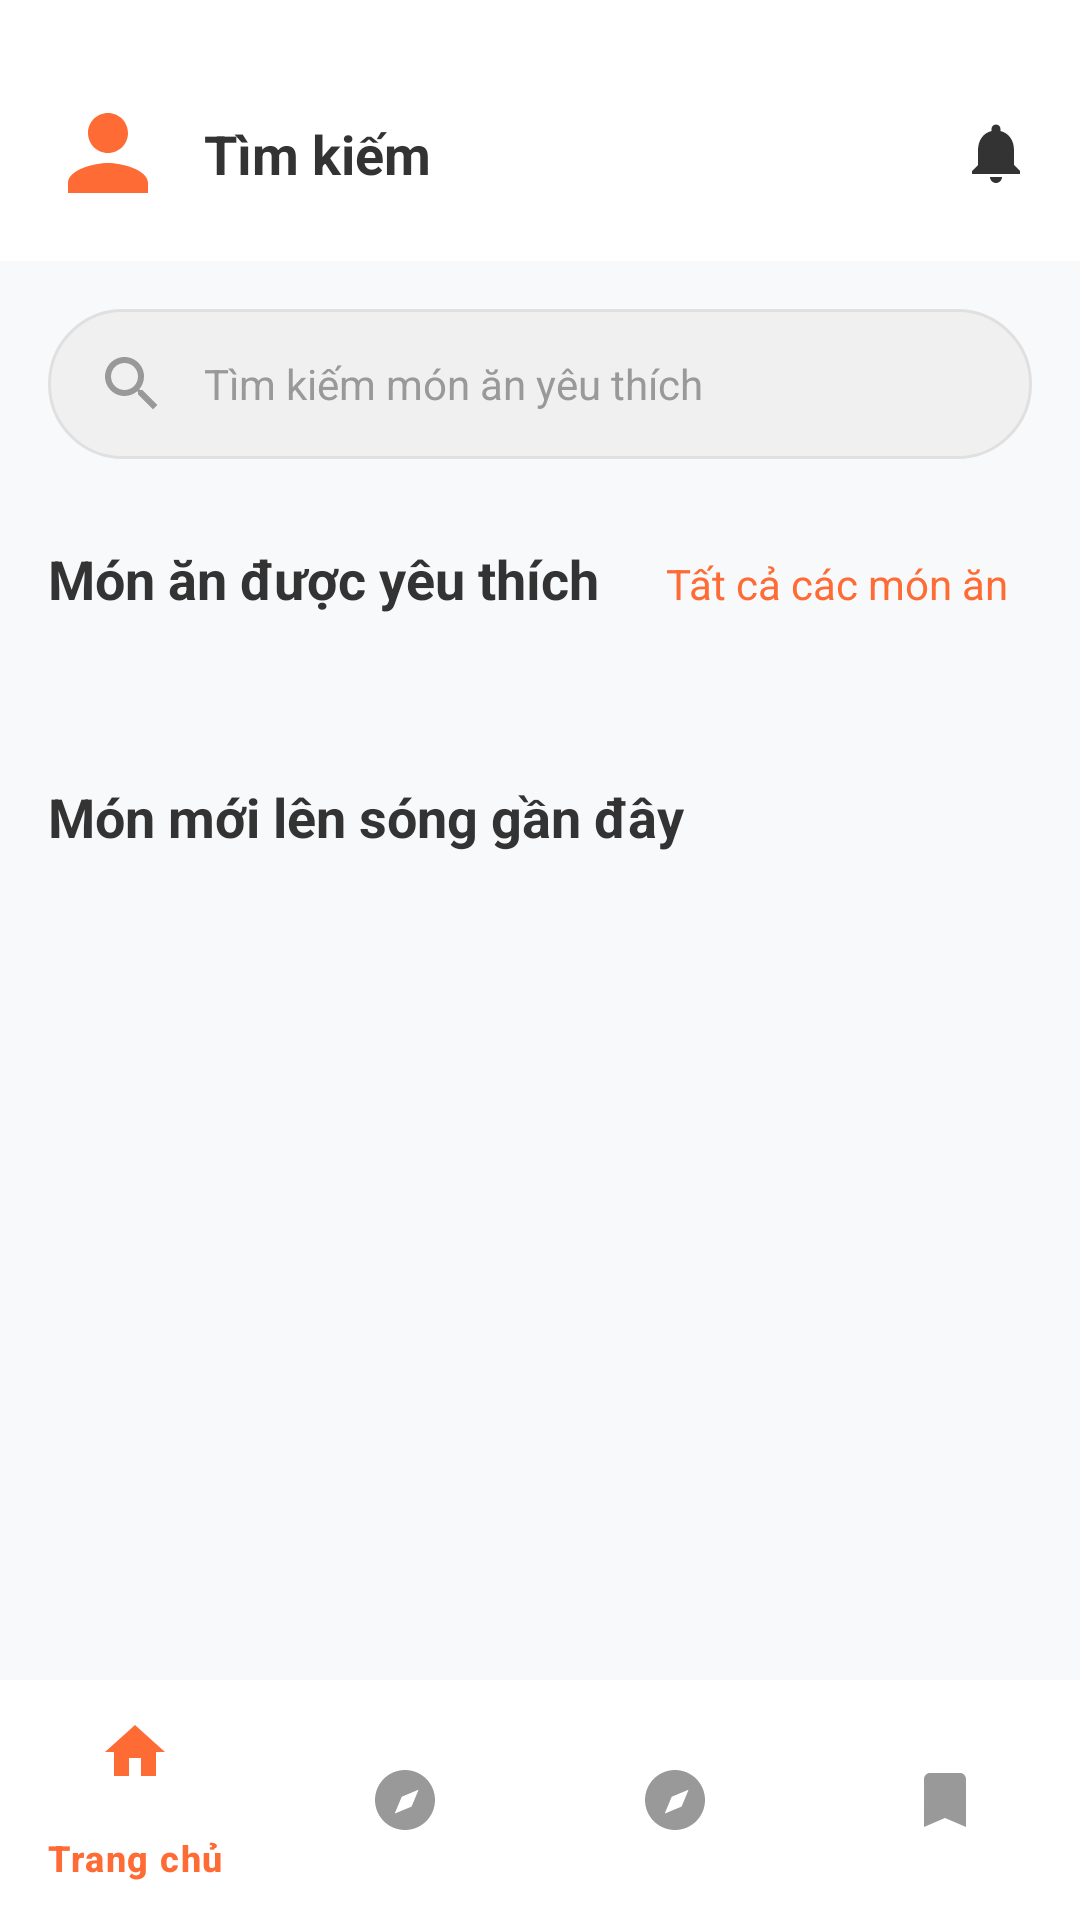

Write the Android layout XML for this screen, with the resource values it uses.
<!-- AndroidManifest.xml: application theme Theme.PRM392_Cooking_Guide_JavaApp -->
<!-- res/layout/activity_home.xml -->
<?xml version="1.0" encoding="utf-8"?>
<androidx.constraintlayout.widget.ConstraintLayout xmlns:android="http://schemas.android.com/apk/res/android"
    xmlns:app="http://schemas.android.com/apk/res-auto"
    android:layout_width="match_parent"
    android:layout_height="match_parent"
    android:background="#F8F9FA">

    
    <androidx.constraintlayout.widget.ConstraintLayout
        android:id="@+id/headerLayout"
        android:layout_width="match_parent"
        android:layout_height="wrap_content"
        android:background="#FFFFFF"
        android:padding="16dp"
        app:layout_constraintTop_toTopOf="parent">

        
        
        <ImageView
            android:id="@+id/profileImageView"
            android:layout_width="40dp"
            android:layout_height="40dp"
            android:layout_marginTop="15dp"
            android:background="@drawable/circle_orange_background"
            android:src="@drawable/ic_profile_placeholder"
            android:scaleType="centerCrop"
            android:clipToOutline="true"
            app:layout_constraintStart_toStartOf="parent"
            app:layout_constraintTop_toTopOf="parent" />


        
        <TextView
            android:id="@+id/userNameTextView"
            android:layout_width="0dp"
            android:layout_height="wrap_content"
            android:layout_marginStart="12dp"
            android:layout_marginEnd="12dp"
            android:text="Tìm kiếm"
            android:textColor="#333333"
            android:textSize="18sp"
            android:textStyle="bold"
            app:layout_constraintBottom_toBottomOf="@id/profileImageView"
            app:layout_constraintEnd_toStartOf="@id/notificationImageView"
            app:layout_constraintStart_toEndOf="@id/profileImageView"
            app:layout_constraintTop_toTopOf="@id/profileImageView" />

        
        <ImageView
            android:id="@+id/notificationImageView"
            android:layout_width="24dp"
            android:layout_height="24dp"
            android:src="@drawable/ic_notification"
            app:tint="#333333"
            app:layout_constraintBottom_toBottomOf="@id/profileImageView"
            app:layout_constraintEnd_toEndOf="parent"
            app:layout_constraintTop_toTopOf="@id/profileImageView" />

    </androidx.constraintlayout.widget.ConstraintLayout>

    <ScrollView
        android:layout_width="match_parent"
        android:layout_height="0dp"
        app:layout_constraintBottom_toTopOf="@id/bottomNavigationView"
        app:layout_constraintTop_toBottomOf="@id/headerLayout">

        <LinearLayout
            android:layout_width="match_parent"
            android:layout_height="wrap_content"
            android:orientation="vertical"
            android:padding="16dp">

            
            <EditText
                android:id="@+id/searchEditText"
                android:layout_width="match_parent"
                android:layout_height="50dp"
                android:layout_marginBottom="24dp"
                android:background="@drawable/search_background"
                android:drawableStart="@drawable/ic_search"
                android:drawablePadding="12dp"
                android:hint="Tìm kiếm món ăn yêu thích"
                android:paddingStart="16dp"
                android:paddingEnd="16dp"
                android:textColorHint="#999999"
                android:textSize="14sp" />

            
            <LinearLayout
                android:layout_width="match_parent"
                android:layout_height="wrap_content"
                android:orientation="horizontal"
                android:layout_marginBottom="16dp">

                <TextView
                    android:layout_width="0dp"
                    android:layout_height="wrap_content"
                    android:layout_weight="1"
                    android:text="Món ăn được yêu thích"
                    android:textColor="#333333"
                    android:textSize="18sp"
                    android:textStyle="bold" />

                <TextView
                    android:id="@+id/allDishesTextView"
                    android:layout_width="wrap_content"
                    android:layout_height="wrap_content"
                    android:text="Tất cả các món ăn"
                    android:textColor="#FF6B35"
                    android:textSize="14sp"
                    android:background="?android:attr/selectableItemBackground"
                    android:padding="8dp" />

            </LinearLayout>

            
            <androidx.recyclerview.widget.RecyclerView
                android:id="@+id/categoryRecyclerView"
                android:layout_width="match_parent"
                android:layout_height="wrap_content"
                android:layout_marginBottom="32dp"
                android:nestedScrollingEnabled="false" />

            
            <TextView
                android:layout_width="wrap_content"
                android:layout_height="wrap_content"
                android:layout_marginBottom="16dp"
                android:text="Món mới lên sóng gần đây"
                android:textColor="#333333"
                android:textSize="18sp"
                android:textStyle="bold" />

            
            <androidx.recyclerview.widget.RecyclerView
                android:id="@+id/recentDishRecyclerView"
                android:layout_width="match_parent"
                android:layout_height="wrap_content"
                android:nestedScrollingEnabled="false" />

        </LinearLayout>

    </ScrollView>

    
    <com.google.android.material.bottomnavigation.BottomNavigationView
        android:id="@+id/bottomNavigationView"
        android:layout_width="match_parent"
        android:layout_height="wrap_content"
        android:background="#FFFFFF"
        app:itemIconTint="@color/bottom_nav_color"
        app:itemTextColor="@color/bottom_nav_color"
        app:layout_constraintBottom_toBottomOf="parent"
        app:menu="@menu/bottom_navigation_menu" />

</androidx.constraintlayout.widget.ConstraintLayout>
<!-- resources referenced by this layout -->
<resources>
  <color name="bottom_nav_color">@color/bottom_nav_selector</color>
  <!-- drawable ic_notification (drawable) -->
  <vector xmlns:android="http://schemas.android.com/apk/res/android"
      android:width="24dp"
      android:height="24dp"
      android:viewportWidth="24"
      android:viewportHeight="24">
      <path
          android:fillColor="#333333"
          android:pathData="M12,22c1.1,0 2,-0.9 2,-2h-4c0,1.1 0.89,2 2,2zM18,16v-5c0,-3.07 -1.64,-5.64 -4.5,-6.32V4c0,-0.83 -0.67,-1.5 -1.5,-1.5s-1.5,0.67 -1.5,1.5v0.68C7.63,5.36 6,7.92 6,11v5l-2,2v1h16v-1l-2,-2z"/>
  </vector>
  <!-- drawable ic_profile_placeholder (drawable) -->
  <vector xmlns:android="http://schemas.android.com/apk/res/android"
      android:width="24dp"
      android:height="24dp"
      android:viewportWidth="24"
      android:viewportHeight="24">
      <path
          android:fillColor="#FF6B35"
          android:pathData="M12,12c2.21,0 4,-1.79 4,-4s-1.79,-4 -4,-4 -4,1.79 -4,4 1.79,4 4,4zM12,14c-2.67,0 -8,1.34 -8,4v2h16v-2c0,-2.66 -5.33,-4 -8,-4z"/>
  </vector>
  <!-- drawable ic_search (drawable) -->
  <vector xmlns:android="http://schemas.android.com/apk/res/android"
      android:width="24dp"
      android:height="24dp"
      android:viewportWidth="24"
      android:viewportHeight="24">
      <path
          android:fillColor="#999999"
          android:pathData="M15.5,14h-0.79l-0.28,-0.27C15.41,12.59 16,11.11 16,9.5 16,5.91 13.09,3 9.5,3S3,5.91 3,9.5 5.91,16 9.5,16c1.61,0 3.09,-0.59 4.23,-1.57l0.27,0.28v0.79l5,4.99L20.49,19l-4.99,-5zM9.5,14C7.01,14 5,11.99 5,9.5S7.01,5 9.5,5 14,7.01 14,9.5 11.99,14 9.5,14z"/>
  </vector>
  <!-- drawable search_background (drawable) -->
  <shape xmlns:android="http://schemas.android.com/apk/res/android"
      android:shape="rectangle">
      <solid android:color="#F0F0F0" />
      <corners android:radius="25dp" />
      <stroke android:width="1dp" android:color="#E0E0E0" />
  </shape>
  <style name="Theme.PRM392_Cooking_Guide_JavaApp" parent="Base.Theme.PRM392_Cooking_Guide_JavaApp" />
  <style name="Base.Theme.PRM392_Cooking_Guide_JavaApp" parent="Theme.Material3.DayNight.NoActionBar">
          
          
      </style>
</resources>
